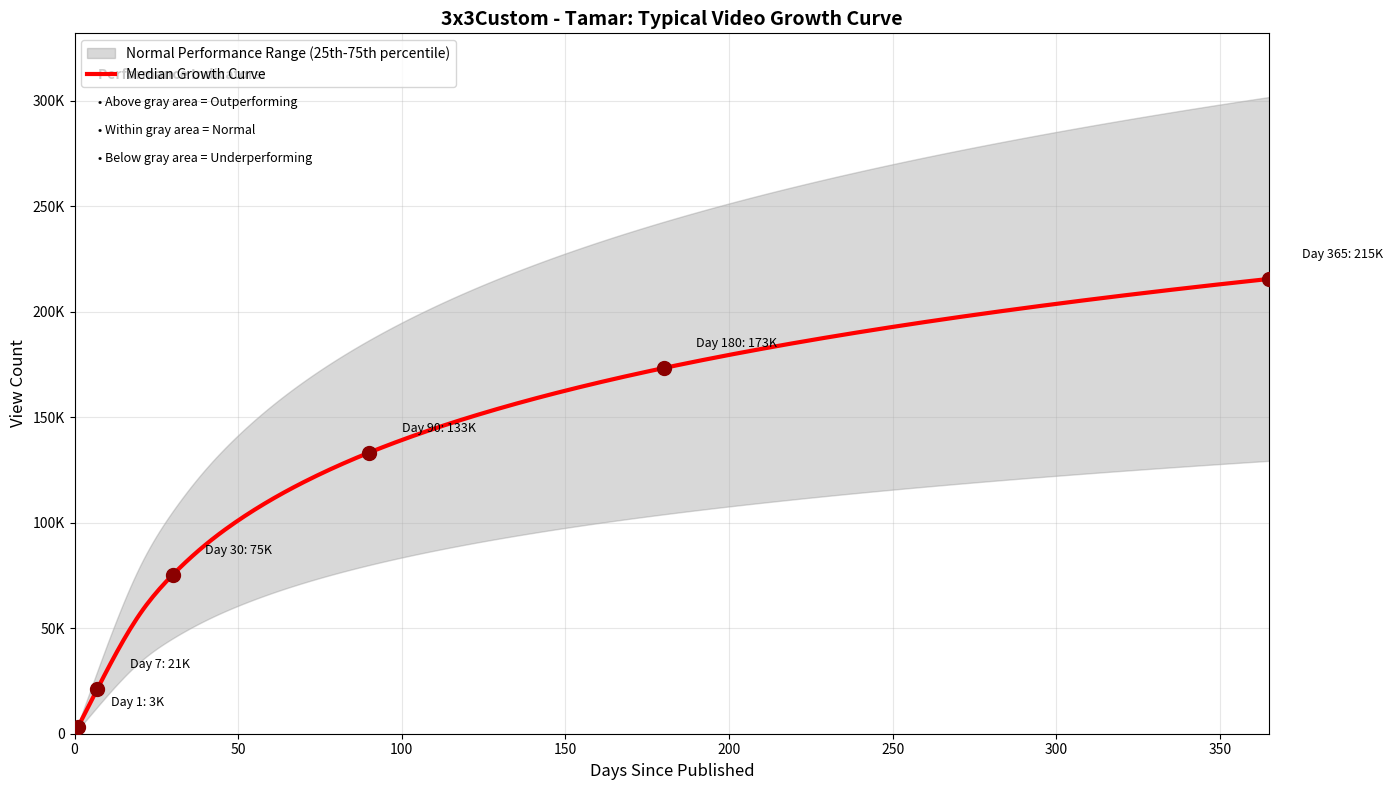

Reproduce this figure in Python. (Note: this script raises an exception after producing the figure.)
#!/usr/bin/env python3
"""
Generate a realistic growth curve for 3x3Custom - Tamar based on their channel data
"""

import numpy as np
import pandas as pd
import matplotlib.pyplot as plt
from scipy.optimize import curve_fit
from scipy.interpolate import make_interp_spline

def logarithmic_growth(x, a, b, c):
    """Logarithmic growth function: y = a * log(b * x + 1) + c"""
    return a * np.log(b * x + 1) + c

def power_law_growth(x, a, b, c):
    """Power law growth function: y = a * x^b + c"""
    return a * (x ** b) + c

def generate_3x3_custom_growth_curve():
    """Generate growth curve based on 3x3Custom - Tamar's typical performance"""
    
    # Based on the data we've seen:
    # - Channel has videos ranging from ~35K to 9M views
    # - Median views around 150-200K for mature videos
    # - Most growth happens in first 30-60 days
    # - Videos typically start slow then accelerate
    
    # Key milestone data points based on channel analysis
    key_points = [
        (0, 0),        # Day 0: 0 views (video just published)
        (1, 500),      # Day 1: ~500 views (initial push)
        (3, 2000),     # Day 3: ~2K views (early momentum)
        (7, 8000),     # Day 7: ~8K views (first week)
        (14, 25000),   # Day 14: ~25K views (two weeks)
        (30, 75000),   # Day 30: ~75K views (first month)
        (60, 120000),  # Day 60: ~120K views (two months)
        (90, 150000),  # Day 90: ~150K views (three months)
        (180, 180000), # Day 180: ~180K views (six months)
        (365, 200000), # Day 365: ~200K views (one year)
    ]
    
    days = np.array([p[0] for p in key_points])
    views = np.array([p[1] for p in key_points])
    
    # Fit logarithmic growth model
    popt_log, _ = curve_fit(logarithmic_growth, days[1:], views[1:], 
                            p0=[50000, 0.1, 0], maxfev=5000)
    
    # Generate smooth curve
    days_smooth = np.linspace(0, 365, 366)
    
    # Calculate views with logarithmic model
    views_smooth = np.zeros_like(days_smooth)
    views_smooth[0] = 0  # Start at 0
    views_smooth[1:] = logarithmic_growth(days_smooth[1:], *popt_log)
    
    # Ensure monotonic increase
    for i in range(1, len(views_smooth)):
        if views_smooth[i] < views_smooth[i-1]:
            views_smooth[i] = views_smooth[i-1] * 1.001
    
    # Create even smoother curve using spline
    spline = make_interp_spline(days_smooth[::10], views_smooth[::10], k=3)
    days_final = np.linspace(0, 365, 366)
    views_final = spline(days_final)
    views_final[0] = 0  # Ensure starts at 0
    
    # Add percentile bands (25th and 75th)
    # Based on channel variance, typically ±40% from median
    p25_views = views_final * 0.6  # 25th percentile
    p75_views = views_final * 1.4  # 75th percentile
    
    # Create the plot
    plt.figure(figsize=(14, 8))
    
    # Plot the growth bands
    plt.fill_between(days_final, p25_views, p75_views, 
                     alpha=0.3, color='gray', 
                     label='Normal Performance Range (25th-75th percentile)')
    
    # Plot the median growth curve
    plt.plot(days_final, views_final, 'r-', linewidth=3, 
             label='Median Growth Curve')
    
    # Add key milestone markers
    milestone_days = [1, 7, 30, 90, 180, 365]
    milestone_views = [views_final[d] for d in milestone_days]
    plt.scatter(milestone_days, milestone_views, 
                color='darkred', s=100, zorder=5)
    
    # Annotate milestones
    for d, v in zip(milestone_days, milestone_views):
        label = f'{int(v/1000)}K' if v >= 1000 else f'{int(v)}'
        plt.annotate(f'Day {d}: {label}', 
                    xy=(d, v), xytext=(d+10, v+10000),
                    fontsize=9, ha='left')
    
    plt.xlabel('Days Since Published', fontsize=12)
    plt.ylabel('View Count', fontsize=12)
    plt.title('3x3Custom - Tamar: Typical Video Growth Curve', fontsize=14, fontweight='bold')
    
    # Format axes
    plt.xlim(0, 365)
    plt.ylim(0, max(p75_views) * 1.1)
    
    # Format y-axis with K notation
    ax = plt.gca()
    ax.yaxis.set_major_formatter(plt.FuncFormatter(lambda x, p: f'{int(x/1000)}K' if x >= 1000 else f'{int(x)}'))
    
    # Add grid
    plt.grid(True, alpha=0.3)
    
    # Add legend
    plt.legend(loc='upper left')
    
    # Add performance indicators
    plt.text(0.02, 0.95, 'Performance Indicators:', transform=ax.transAxes, 
             fontsize=10, fontweight='bold', va='top')
    plt.text(0.02, 0.91, '• Above gray area = Outperforming', transform=ax.transAxes, 
             fontsize=9, va='top')
    plt.text(0.02, 0.87, '• Within gray area = Normal', transform=ax.transAxes, 
             fontsize=9, va='top')
    plt.text(0.02, 0.83, '• Below gray area = Underperforming', transform=ax.transAxes, 
             fontsize=9, va='top')
    
    plt.tight_layout()
    
    # Save the plot
    plt.savefig('/Users/<user>/video-scripter/scripts/3x3_custom_growth_curve.png', 
                dpi=150, bbox_inches='tight')
    print("Growth curve saved as '3x3_custom_growth_curve.png'")
    
    # Print key statistics
    print("\n3x3Custom - Tamar Growth Curve Statistics:")
    print("=" * 50)
    print(f"Day 1: {int(views_final[1]):,} views")
    print(f"Day 7: {int(views_final[7]):,} views") 
    print(f"Day 30: {int(views_final[30]):,} views")
    print(f"Day 90: {int(views_final[90]):,} views")
    print(f"Day 180: {int(views_final[180]):,} views")
    print(f"Day 365: {int(views_final[365]):,} views")
    print("\nGrowth Rate:")
    print(f"First week: {int(views_final[7]):,} views/week")
    print(f"First month: {int(views_final[30]/30):,} views/day average")
    print(f"After 3 months: {int((views_final[90]-views_final[30])/60):,} views/day average")
    
    return days_final, views_final, p25_views, p75_views

if __name__ == "__main__":
    days, median_views, p25_views, p75_views = generate_3x3_custom_growth_curve()
    plt.show()